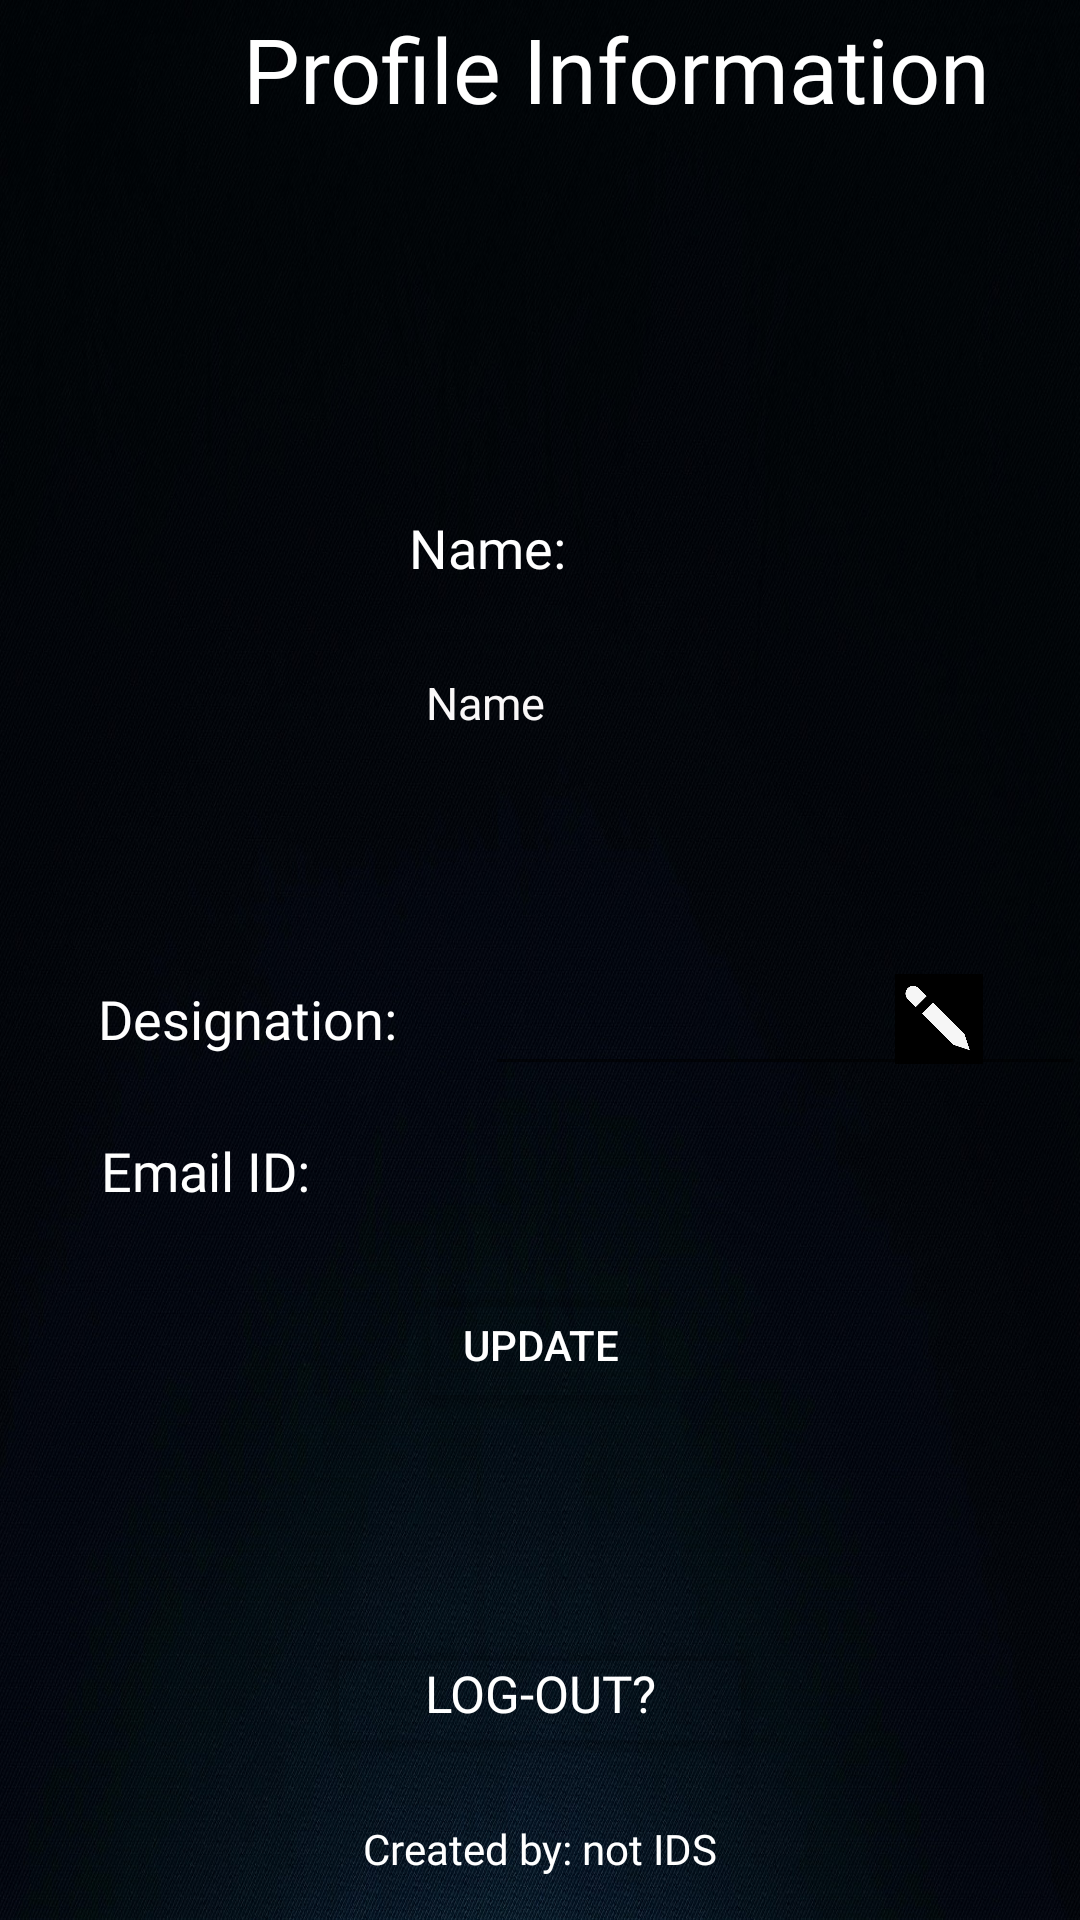

Layout XML and referenced resources for this Android screen:
<!-- AndroidManifest.xml: application theme Theme.Ping02 -->
<!-- res/layout/activity_settings.xml -->
<?xml version="1.0" encoding="utf-8"?>
<androidx.constraintlayout.widget.ConstraintLayout xmlns:android="http://schemas.android.com/apk/res/android"
    xmlns:app="http://schemas.android.com/apk/res-auto"
    xmlns:tools="http://schemas.android.com/tools"
    android:layout_width="match_parent"
    android:layout_height="match_parent"
    android:layout_gravity="center|start"
    tools:context=".settings">


    <androidx.constraintlayout.widget.ConstraintLayout
        android:layout_width="match_parent"
        android:layout_height="match_parent"
        android:background="@drawable/mainpage_bgbgbgbg"
        app:layout_constraintBottom_toBottomOf="parent"
        app:layout_constraintEnd_toEndOf="parent"
        app:layout_constraintHorizontal_bias="1.0"
        app:layout_constraintStart_toStartOf="parent"
        app:layout_constraintTop_toTopOf="parent"
        app:layout_constraintVertical_bias="1.0">


        <TextView
            android:id="@+id/textView18"
            android:layout_width="130dp"
            android:layout_height="45dp"
            android:fontFamily="@font/poppins_medium"
            android:gravity="left|center_vertical"
            android:text="Designation:"
            android:textColor="#FFFFFF"
            android:textSize="18sp"
            app:layout_constraintBottom_toBottomOf="parent"
            app:layout_constraintEnd_toEndOf="parent"
            app:layout_constraintHorizontal_bias="0.142"
            app:layout_constraintStart_toStartOf="parent"
            app:layout_constraintTop_toTopOf="parent"
            app:layout_constraintVertical_bias="0.533" />

        <TextView
            android:id="@+id/textView12"
            android:layout_width="65dp"
            android:layout_height="45dp"
            android:fontFamily="@font/poppins_regular"
            android:gravity="center_vertical"
            android:text="Name: "
            android:textColor="#FFFFFF"
            android:textSize="18sp"
            app:layout_constraintBottom_toBottomOf="parent"
            app:layout_constraintEnd_toEndOf="parent"
            app:layout_constraintHorizontal_bias="0.462"
            app:layout_constraintStart_toStartOf="parent"
            app:layout_constraintTop_toTopOf="parent"
            app:layout_constraintVertical_bias="0.269" />

        <TextView
            android:id="@+id/textView17"
            android:layout_width="82dp"
            android:layout_height="45dp"
            android:fontFamily="@font/poppins_regular"
            android:gravity="center_vertical"
            android:text="Email ID:"
            android:textColor="#FFFFFF"
            android:textSize="18sp"
            app:layout_constraintBottom_toBottomOf="parent"
            app:layout_constraintEnd_toEndOf="parent"
            app:layout_constraintHorizontal_bias="0.121"
            app:layout_constraintStart_toStartOf="parent"
            app:layout_constraintTop_toTopOf="parent"
            app:layout_constraintVertical_bias="0.618" />

        <Button
            android:id="@+id/logout"
            android:layout_width="148dp"
            android:layout_height="45dp"
            android:fontFamily="@font/poppins_medium"
            android:text="LOG-OUT?"
            android:textColor="#FFFFFF"
            android:textSize="17sp"
            app:backgroundTint="#00FFFFFF"
            app:layout_constraintBottom_toBottomOf="parent"
            app:layout_constraintEnd_toEndOf="parent"
            app:layout_constraintStart_toStartOf="parent"
            app:layout_constraintTop_toTopOf="parent"
            app:layout_constraintVertical_bias="0.911" />

        <TextView
            android:id="@+id/textView11"
            android:layout_width="411dp"
            android:layout_height="46dp"
            android:background="@android:color/transparent"
            android:fontFamily="@font/poppins_medium"
            android:gravity="center|center_vertical"
            android:text="Profile Information"
            android:textColor="#FFFFFF"
            android:textSize="30sp"
            app:layout_constraintBottom_toBottomOf="parent"
            app:layout_constraintEnd_toEndOf="parent"
            app:layout_constraintHorizontal_bias="0.0"
            app:layout_constraintStart_toStartOf="parent"
            app:layout_constraintTop_toTopOf="parent"
            app:layout_constraintVertical_bias="0.0" />

        <ImageView
            android:id="@+id/designationedit"
            android:layout_width="30dp"
            android:layout_height="30dp"
            android:layout_marginEnd="32dp"
            android:layout_marginRight="32dp"
            app:layout_constraintBottom_toBottomOf="parent"
            app:layout_constraintEnd_toEndOf="parent"
            app:layout_constraintTop_toTopOf="parent"
            app:layout_constraintVertical_bias="0.532"
            app:srcCompat="@drawable/pencil" />

        <TextView
            android:id="@+id/textView16"
            android:layout_width="wrap_content"
            android:layout_height="wrap_content"
            android:fontFamily="@font/poppins_regular"
            android:text="Created by: not IDS"
            android:textColor="#FFFFFF"
            android:textSize="14sp"
            app:layout_constraintBottom_toBottomOf="parent"
            app:layout_constraintEnd_toEndOf="parent"
            app:layout_constraintStart_toStartOf="parent"
            app:layout_constraintTop_toTopOf="parent"
            app:layout_constraintVertical_bias="0.977" />

        <TextView
            android:id="@+id/info_fullname"
            android:layout_width="200dp"
            android:layout_height="45dp"
            android:ems="10"
            android:fontFamily="@font/poppins_regular"
            android:gravity="bottom"
            android:inputType="textPersonName"
            android:maxLines="1"
            android:text="Name"
            android:textColor="#FAF8F8"
            android:textColorHint="#FFFFFF"
            android:textSize="15sp"
            android:visibility="visible"
            app:layout_constraintBottom_toBottomOf="@+id/textView16"
            app:layout_constraintEnd_toEndOf="parent"
            app:layout_constraintHorizontal_bias="0.301"
            app:layout_constraintStart_toEndOf="@+id/profilepicture"
            app:layout_constraintTop_toTopOf="parent"
            app:layout_constraintVertical_bias="0.343" />

        <EditText
            android:id="@+id/info_designation"
            android:layout_width="200dp"
            android:layout_height="45dp"
            android:ems="10"
            android:fontFamily="@font/poppins_regular"
            android:inputType="textPersonName"
            android:maxLength="50"
            android:maxLines="1"
            android:textColor="#FFFFFF"
            android:visibility="visible"
            app:layout_constraintBottom_toBottomOf="parent"
            app:layout_constraintEnd_toEndOf="parent"
            app:layout_constraintHorizontal_bias="0.39"
            app:layout_constraintStart_toEndOf="@+id/textView18"
            app:layout_constraintTop_toTopOf="parent"
            app:layout_constraintVertical_bias="0.533" />

         <ImageView
            android:id="@+id/profilepicture"
            android:layout_width="118dp"
            android:layout_height="127dp"
            android:background="#00FFFFFF"
            android:fadingEdge="none"
            app:layout_constraintBottom_toBottomOf="parent"
            app:layout_constraintEnd_toEndOf="parent"
            app:layout_constraintHorizontal_bias="0.068"
            app:layout_constraintStart_toStartOf="parent"
            app:layout_constraintTop_toTopOf="parent"
            app:layout_constraintVertical_bias="0.286"
            tools:ignore="MissingConstraints"
            tools:srcCompat="@tools:sample/avatars" />
        
        <TextView
            android:id="@+id/info_email"
            android:layout_width="200dp"
            android:layout_height="45dp"
            android:gravity="center"
            android:textColor="#FAF6F6"
            app:layout_constraintBottom_toBottomOf="parent"
            app:layout_constraintEnd_toEndOf="parent"
            app:layout_constraintHorizontal_bias="0.179"
            app:layout_constraintStart_toEndOf="@+id/textView17"
            app:layout_constraintTop_toTopOf="parent"
            app:layout_constraintVertical_bias="0.618" />
        
          <Button
            android:id="@+id/UpdateButton"
            android:layout_width="wrap_content"
            android:layout_height="wrap_content"
            android:text="Update"
            android:textColor="#FFFFFF"
            app:backgroundTint="#00FFFFFF"
            app:iconTint="#02FFFFFF"
            app:layout_constraintBottom_toBottomOf="parent"
            app:layout_constraintEnd_toEndOf="parent"
            app:layout_constraintStart_toStartOf="parent"
            app:layout_constraintTop_toTopOf="parent"
            app:layout_constraintVertical_bias="0.717" />


    </androidx.constraintlayout.widget.ConstraintLayout>


</androidx.constraintlayout.widget.ConstraintLayout>
<!-- resources referenced by this layout -->
<resources>
  <!-- drawable mainpage_bgbgbgbg: jpg bitmap (drawable, 655959 bytes) -->
  <!-- drawable pencil: jpg bitmap (drawable, 39963 bytes) -->
  <style name="Theme.Ping02" parent="Theme.MaterialComponents.DayNight.DarkActionBar">
          
          <item name="colorPrimary">@color/purple_500</item>
          <item name="colorPrimaryVariant">@color/purple_700</item>
          <item name="colorOnPrimary">@color/white</item>
          
          <item name="colorSecondary">@color/teal_200</item>
          <item name="colorSecondaryVariant">@color/teal_700</item>
          <item name="colorOnSecondary">@color/black</item>
          
          <item name="android:statusBarColor" tools:targetApi="l">?attr/colorPrimaryVariant</item>
          
      </style>
  <!-- not gathered from this repository: default colours our renderer supplied (Android Studio template values) -->
  <color name="purple_500">#FF6200EE</color>
  <color name="purple_700">#FF3700B3</color>
  <color name="teal_200">#FF03DAC5</color>
  <color name="teal_700">#FF018786</color>
  <color name="black">#FF000000</color>
  <color name="white">#FFFFFFFF</color>
</resources>
